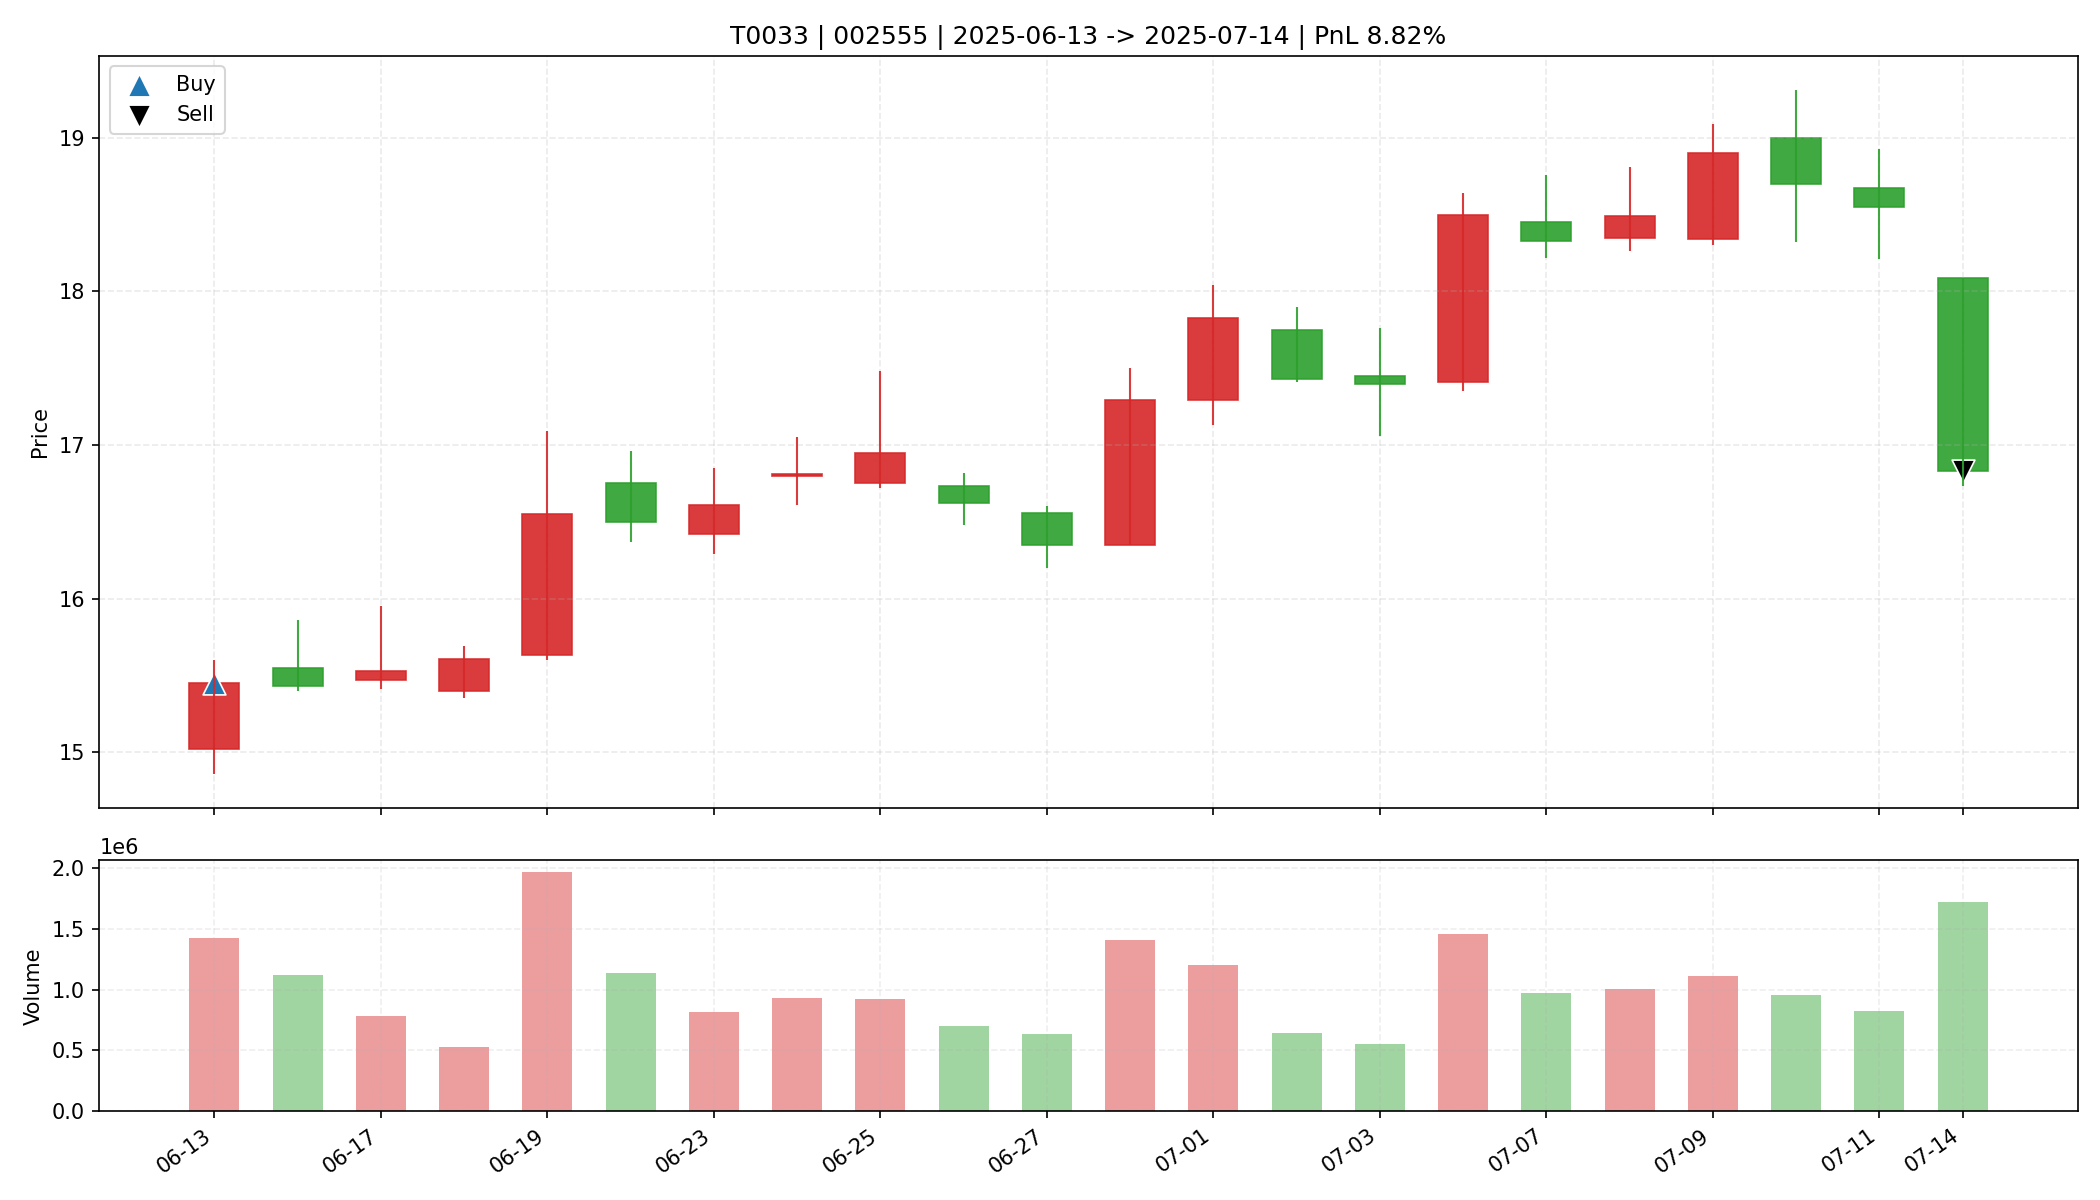

Source data for this figure (header and first rows):
date, open, high, low, close, amount, volume, trade_id, code, buy_date, sell_date, buy_price, sell_price, matched_shares, buy_reason, sell_reason, sell_profit_pct, sell_hold_days, is_buy_day, is_sell_day, holding_day_index
2025-06-13, 15.02, 15.6, 14.86, 15.45, 2184280832, 1424901, T0033, 002555, 2025-06-13, 2025-07-14, 15.45, 16.83, 1400, 前10日振幅5.7%, 阳线涨幅2.9%, 突破均线, 放量2.2倍(温和+爆发…, 跌破MA10, 8.823, 21.0, True, False, 0
2025-06-16, 15.55, 15.86, 15.4, 15.43, 1747205248, 1118287, T0033, 002555, 2025-06-13, 2025-07-14, 15.45, 16.83, 1400, 前10日振幅5.7%, 阳线涨幅2.9%, 突破均线, 放量2.2倍(温和+爆发…, 跌破MA10, 8.823, 21.0, False, False, 1
2025-06-17, 15.47, 15.95, 15.41, 15.53, 1218143232, 778844, T0033, 002555, 2025-06-13, 2025-07-14, 15.45, 16.83, 1400, 前10日振幅5.7%, 阳线涨幅2.9%, 突破均线, 放量2.2倍(温和+爆发…, 跌破MA10, 8.823, 21.0, False, False, 2
2025-06-18, 15.4, 15.69, 15.35, 15.61, 814103616, 524215, T0033, 002555, 2025-06-13, 2025-07-14, 15.45, 16.83, 1400, 前10日振幅5.7%, 阳线涨幅2.9%, 突破均线, 放量2.2倍(温和+爆发…, 跌破MA10, 8.823, 21.0, False, False, 3
2025-06-19, 15.63, 17.09, 15.6, 16.55, 3238938880, 1964605, T0033, 002555, 2025-06-13, 2025-07-14, 15.45, 16.83, 1400, 前10日振幅5.7%, 阳线涨幅2.9%, 突破均线, 放量2.2倍(温和+爆发…, 跌破MA10, 8.823, 21.0, False, False, 4
2025-06-20, 16.75, 16.96, 16.37, 16.5, 1889286784, 1136185, T0033, 002555, 2025-06-13, 2025-07-14, 15.45, 16.83, 1400, 前10日振幅5.7%, 阳线涨幅2.9%, 突破均线, 放量2.2倍(温和+爆发…, 跌破MA10, 8.823, 21.0, False, False, 5
2025-06-23, 16.42, 16.85, 16.29, 16.61, 1351135104, 815162, T0033, 002555, 2025-06-13, 2025-07-14, 15.45, 16.83, 1400, 前10日振幅5.7%, 阳线涨幅2.9%, 突破均线, 放量2.2倍(温和+爆发…, 跌破MA10, 8.823, 21.0, False, False, 6
2025-06-24, 16.8, 17.05, 16.61, 16.81, 1572476672, 934007, T0033, 002555, 2025-06-13, 2025-07-14, 15.45, 16.83, 1400, 前10日振幅5.7%, 阳线涨幅2.9%, 突破均线, 放量2.2倍(温和+爆发…, 跌破MA10, 8.823, 21.0, False, False, 7
2025-06-25, 16.75, 17.48, 16.72, 16.95, 1577704832, 925680, T0033, 002555, 2025-06-13, 2025-07-14, 15.45, 16.83, 1400, 前10日振幅5.7%, 阳线涨幅2.9%, 突破均线, 放量2.2倍(温和+爆发…, 跌破MA10, 8.823, 21.0, False, False, 8
2025-06-26, 16.73, 16.82, 16.48, 16.62, 1160561280, 696854, T0033, 002555, 2025-06-13, 2025-07-14, 15.45, 16.83, 1400, 前10日振幅5.7%, 阳线涨幅2.9%, 突破均线, 放量2.2倍(温和+爆发…, 跌破MA10, 8.823, 21.0, False, False, 9
2025-06-27, 16.56, 16.6, 16.2, 16.35, 1032648192, 630415, T0033, 002555, 2025-06-13, 2025-07-14, 15.45, 16.83, 1400, 前10日振幅5.7%, 阳线涨幅2.9%, 突破均线, 放量2.2倍(温和+爆发…, 跌破MA10, 8.823, 21.0, False, False, 10
2025-06-30, 16.35, 17.5, 16.35, 17.29, 2412788736, 1405766, T0033, 002555, 2025-06-13, 2025-07-14, 15.45, 16.83, 1400, 前10日振幅5.7%, 阳线涨幅2.9%, 突破均线, 放量2.2倍(温和+爆发…, 跌破MA10, 8.823, 21.0, False, False, 11
2025-07-01, 17.29, 18.04, 17.13, 17.83, 2126588160, 1200452, T0033, 002555, 2025-06-13, 2025-07-14, 15.45, 16.83, 1400, 前10日振幅5.7%, 阳线涨幅2.9%, 突破均线, 放量2.2倍(温和+爆发…, 跌破MA10, 8.823, 21.0, False, False, 12
2025-07-02, 17.75, 17.9, 17.41, 17.43, 1132222080, 643692, T0033, 002555, 2025-06-13, 2025-07-14, 15.45, 16.83, 1400, 前10日振幅5.7%, 阳线涨幅2.9%, 突破均线, 放量2.2倍(温和+爆发…, 跌破MA10, 8.823, 21.0, False, False, 13
2025-07-03, 17.45, 17.76, 17.06, 17.4, 961299648, 555437, T0033, 002555, 2025-06-13, 2025-07-14, 15.45, 16.83, 1400, 前10日振幅5.7%, 阳线涨幅2.9%, 突破均线, 放量2.2倍(温和+爆发…, 跌破MA10, 8.823, 21.0, False, False, 14
2025-07-04, 17.41, 18.64, 17.35, 18.5, 2633298432, 1455314, T0033, 002555, 2025-06-13, 2025-07-14, 15.45, 16.83, 1400, 前10日振幅5.7%, 阳线涨幅2.9%, 突破均线, 放量2.2倍(温和+爆发…, 跌破MA10, 8.823, 21.0, False, False, 15
2025-07-07, 18.45, 18.76, 18.22, 18.33, 1797158400, 974786, T0033, 002555, 2025-06-13, 2025-07-14, 15.45, 16.83, 1400, 前10日振幅5.7%, 阳线涨幅2.9%, 突破均线, 放量2.2倍(温和+爆发…, 跌破MA10, 8.823, 21.0, False, False, 16
2025-07-08, 18.35, 18.81, 18.26, 18.49, 1859106048, 1002536, T0033, 002555, 2025-06-13, 2025-07-14, 15.45, 16.83, 1400, 前10日振幅5.7%, 阳线涨幅2.9%, 突破均线, 放量2.2倍(温和+爆发…, 跌破MA10, 8.823, 21.0, False, False, 17
2025-07-09, 18.34, 19.09, 18.3, 18.9, 2084097792, 1108382, T0033, 002555, 2025-06-13, 2025-07-14, 15.45, 16.83, 1400, 前10日振幅5.7%, 阳线涨幅2.9%, 突破均线, 放量2.2倍(温和+爆发…, 跌破MA10, 8.823, 21.0, False, False, 18
2025-07-10, 19.0, 19.31, 18.32, 18.7, 1786470400, 954499, T0033, 002555, 2025-06-13, 2025-07-14, 15.45, 16.83, 1400, 前10日振幅5.7%, 阳线涨幅2.9%, 突破均线, 放量2.2倍(温和+爆发…, 跌破MA10, 8.823, 21.0, False, False, 19
2025-07-11, 18.67, 18.93, 18.21, 18.55, 1525878272, 822358, T0033, 002555, 2025-06-13, 2025-07-14, 15.45, 16.83, 1400, 前10日振幅5.7%, 阳线涨幅2.9%, 突破均线, 放量2.2倍(温和+爆发…, 跌破MA10, 8.823, 21.0, False, False, 20
2025-07-14, 18.09, 18.09, 16.73, 16.83, 2933584128, 1724129, T0033, 002555, 2025-06-13, 2025-07-14, 15.45, 16.83, 1400, 前10日振幅5.7%, 阳线涨幅2.9%, 突破均线, 放量2.2倍(温和+爆发…, 跌破MA10, 8.823, 21.0, False, True, 21
